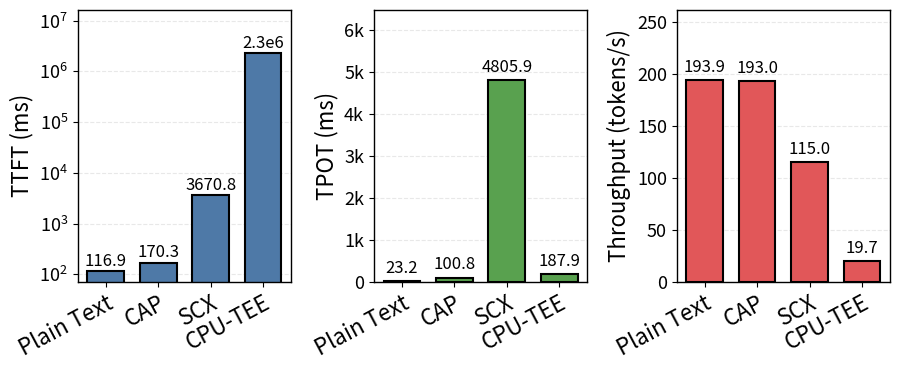

Here is the Python script that generated this plot:
import matplotlib.pyplot as plt
import numpy as np
from matplotlib.ticker import FuncFormatter

def plot_benchmark_charts(data_list, title_list=None, y_label_list=None, first_log_scale=False, second_k_format=False):
    """
    根据传入的3个字典、3个标题和3个Y轴标签绘制柱状图。
    
    参数:
    data_list (list): 包含3个字典的列表。每个字典的 Key 是 X轴标签，Value 是 Y轴数值。
    title_list (list): 包含3个字符串的列表，对应每个图表的标题。
    y_label_list (list): 包含3个字符串的列表，对应每个图表的Y轴标签。
    first_log_scale (bool): 第一个子图是否使用对数坐标 (Log Scale)
    """
    
    # 检查数据完整性
    if len(data_list) != 3 or len(y_label_list) != 3:
        raise ValueError("请确保传入了3个字典数据、3个标题和3个Y轴标签。")

    # 定义复刻图片中的配色 (蓝, 绿, 红)
    colors = ['#4e79a7', '#59a14f', '#e15759']
    
    # 创建画布 (1行3列)
    # [调整] 使用 layout="constrained" 自动管理布局，解决标签长度不同导致的视觉间距不一致问题
    fig, axes = plt.subplots(1, 3, figsize=(9, 3.5), dpi=100, layout="constrained")
    
    # 调整子图之间的间距 (增加wspace以防不同长度的Y轴标签重叠)
    # [移除] 使用 constrained layout 后不再需要手动调整 subplots_adjust
    # plt.subplots_adjust(wspace=0.4, bottom=0.22, top=0.98, left=0.09, right=0.99)
    
    # 如果觉得自动布局的间距太紧，可以通过 set_constrained_layout_pads 设置 padding
    # w_pad 控制子图间的水平最小间距，h_pad 控制垂直间距 (在单行图中不明显)
    fig.get_layout_engine().set(w_pad=0.1, h_pad=0, wspace=0.05)

    # 遍历每个子图进行绘制
    # 使用 zip 同时遍历 axes, data_list, title_list, y_label_list, colors
    for i, (ax, data, title, y_label, color) in enumerate(zip(axes, data_list, title_list, y_label_list, colors)):
        keys = list(data.keys())
        values = list(data.values())
        x_pos = np.arange(len(keys))
        
        # 1. 绘制柱状图
        # [调整] width 控制柱子的粗细。该值越小，柱子越细，柱间空隙越大。这里从 0.65 改为 0.5
        bars = ax.bar(x_pos, values, color=color, edgecolor='black', linewidth=1.5, width=0.7)
        
        # 2. 设置标题
        # ax.set_title(title, fontsize=16, pad=15, linespacing=1.4)
        
        # [修改点] 设置对应的 Y轴标签
        ax.set_ylabel(y_label, fontsize=16)
        
        # [新增] 设置 Y 轴刻度字体大小
        ax.tick_params(axis='y', labelsize=13)
        
        # [新增] 针对第二张图设置 k 单位格式
        if i == 1 and second_k_format:
            ax.yaxis.set_major_formatter(FuncFormatter(lambda x, pos: f'{x*1e-3:g}k' if x != 0 else '0'))
        
        # 3. 设置X轴标签
        ax.set_xticks(x_pos)
        ax.set_xticklabels(keys, rotation=28, ha='right', rotation_mode="anchor", fontsize=16)
        
        # 4. 在柱子上方添加数值文本
        y_max = max(values) if values else 1
        
        # 针对第一张图应用 Log Scale
        if i == 0 and first_log_scale:
            ax.set_yscale('log')
            # 保持柱子上方数据标签的一致性，在 log scale 下通常需要调整 ylim 上限以防止标签被截断
            # ax.set_ylim(bottom=min(values)*0.5, top=y_max * 10) 
            # 或者仅设置 top，bottom 会自动
            ax.set_ylim(top=y_max * 7)
            # [新增] 移除对数坐标轴的细小刻度 (Minor Ticks)，只保留 10^n 对应的主刻度
            ax.minorticks_off() 
        else:
            # [调整] 增加 Y 轴上限的倍数，从 1.25 改为 1.35，给顶部数值留出更多空间
            ax.set_ylim(0, y_max * 1.35) 
        
        for bar in bars:
            height = bar.get_height()
            
            # 使用科学计数法显示大数值
            if height >= 10000: 
                label_text = f"{height:.1e}".replace("e+0", "e").replace("e+", "e")
            else:
                label_text = f"{height}"

            # [调整] 调整字体大小，防止重叠
            # Log scale 下文本位置可能需要微调，这里保持逻辑一致，偏移量可能需要根据视觉效果微调
            # 如果是 log scale，y_max * 0.02 可能太小了，但在 log 坐标下 linear 的 offset 表现不同
            # 简单起见，这里依然沿用之前的逻辑，但在 log scale 下，文本位置是由数据坐标决定的
            offset = height * 0.05 if (i==0 and first_log_scale) else y_max * 0.02
            
            ax.text(bar.get_x() + bar.get_width()/2., height + offset,
                    label_text,
                    ha='center', va='bottom', fontsize=12, fontweight="normal")
            
        # 5. 添加背景网格
        # [调整] 显式指定 only major ticks 的网格，避免 log scale 下出现细密的网格线
        ax.yaxis.grid(True, which='major', linestyle='--', alpha=0.5, color='lightgrey')
        ax.set_axisbelow(True)

        # 加粗坐标轴边框
        for spine in ax.spines.values():
            spine.set_linewidth(1.0)

    plt.savefig("TTFT_TPOT_Throughput.pdf")

# 1. 数据
dict1 = {"Plain Text": 116.9, "CAP": 170.3, "SCX": 3670.8, "CPU-TEE": 2320261.7}
dict2 = {"Plain Text": 23.2, "CAP": 100.8, "SCX": 4805.9, "CPU-TEE": 187.9}
dict3 = {"Plain Text": 193.9, "CAP": 193, "SCX": 115.0, "CPU-TEE": 19.7}

data_list = [dict1, dict2, dict3]

# 2. 标题
titles = [
    "", 
    "", 
    ""
]

# 3. [修改点] 不同的 Y轴标签列表
y_labels = [
    "TTFT (ms)",
    "TPOT (ms)",
    "Throughput (tokens/s)",
]

# 4. 调用函数
# 设置 first_log_scale=True 来启用第一张图的对数坐标
# 设置 second_k_format=True 来启用第二张图的 k 单位格式
plot_benchmark_charts(data_list, titles, y_labels, first_log_scale=True, second_k_format=True)